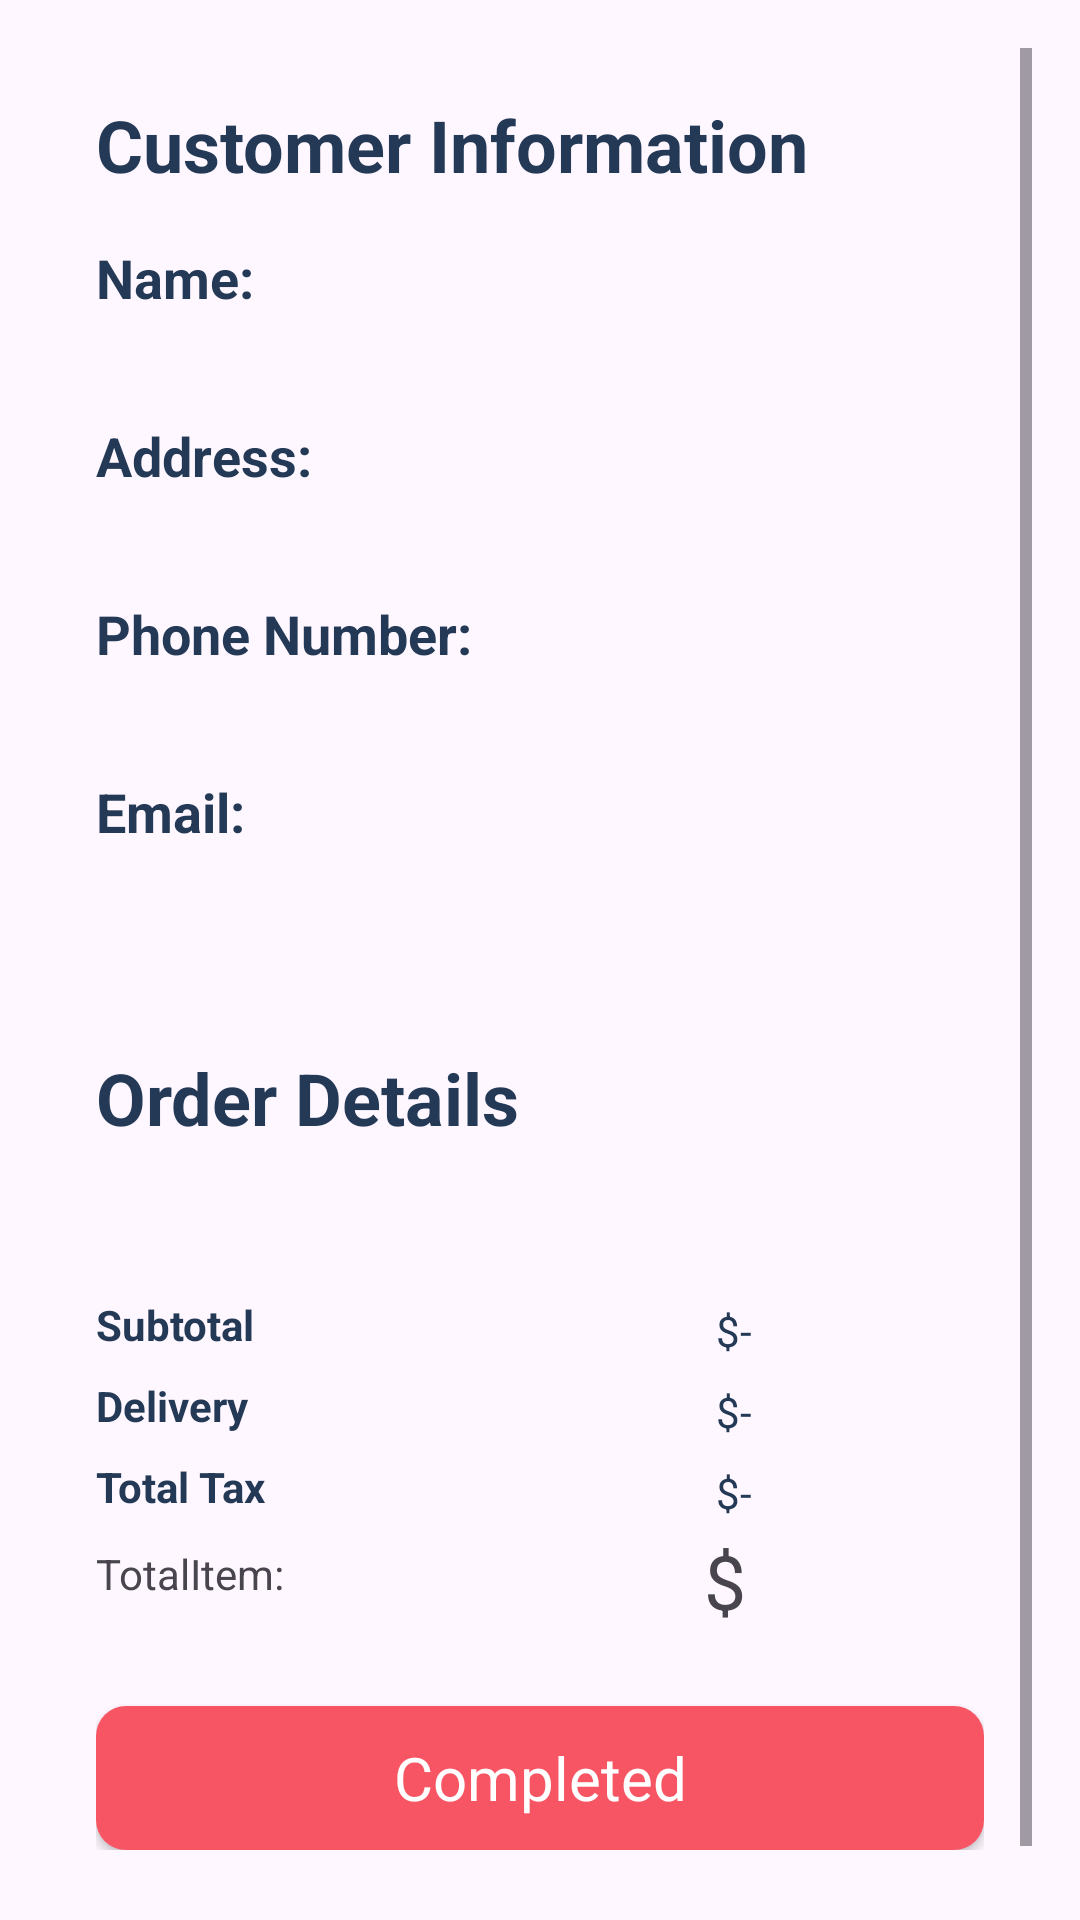

The Android layout XML behind this screen, and the referenced resources:
<!-- AndroidManifest.xml: application theme Theme.AppFood_ -->
<!-- res/layout/activity_orderdeltail.xml -->
<?xml version="1.0" encoding="utf-8"?>
<LinearLayout xmlns:android="http://schemas.android.com/apk/res/android"
    xmlns:app="http://schemas.android.com/apk/res-auto"
    xmlns:tools="http://schemas.android.com/tools"
    android:layout_width="match_parent"
    android:layout_height="match_parent"
    android:orientation="vertical"
    android:padding="16dp"
    tools:context=".Activity.Orderdeltail">

    <ImageView
        android:layout_width="wrap_content"
        android:layout_height="wrap_content"
        android:id="@+id/backBtn"
        app:srcCompat="@drawable/arrow" />
    <ScrollView
        android:layout_width="match_parent"
        android:layout_height="match_parent">
        <LinearLayout
            android:layout_width="match_parent"
            android:layout_height="match_parent"
            android:orientation="vertical"
            android:padding="16dp">


        <TextView
            android:layout_width="match_parent"
            android:layout_height="wrap_content"
            android:text="Customer Information"
            android:textSize="24sp"
            android:textStyle="bold"
            android:textColor="@color/blue_grey"
            android:layout_marginBottom="16dp"/>

        <TextView
            android:layout_width="match_parent"
            android:layout_height="wrap_content"
            android:text="Name:"
            android:textColor="@color/blue_grey"
            android:textStyle="bold"
            android:textSize="18sp"/>

        <TextView
            android:id="@+id/nameTextView"
            android:layout_width="match_parent"
            android:layout_height="wrap_content"
            android:layout_marginBottom="16dp"/>

        <TextView
            android:layout_width="match_parent"
            android:layout_height="wrap_content"
            android:text="Address:"
            android:textColor="@color/blue_grey"
            android:textStyle="bold"
            android:textSize="18sp"/>

        <TextView
            android:id="@+id/addressTextView"
            android:layout_width="match_parent"
            android:layout_height="wrap_content"
            android:layout_marginBottom="16dp"/>

        <TextView
            android:layout_width="match_parent"
            android:layout_height="wrap_content"
            android:text="Phone Number:"
            android:textColor="@color/blue_grey"
            android:textStyle="bold"
            android:textSize="18sp"/>

        <TextView
            android:id="@+id/phoneNumberTextView"
            android:layout_width="match_parent"
            android:layout_height="wrap_content"
            android:layout_marginBottom="16dp"/>

        <TextView
            android:layout_width="match_parent"
            android:layout_height="wrap_content"
            android:text="Email:"
            android:textColor="@color/blue_grey"
            android:textStyle="bold"
            android:textSize="18sp"/>

        <TextView
            android:id="@+id/emailTextView"
            android:layout_width="match_parent"
            android:layout_height="wrap_content"
            android:layout_marginBottom="16dp"/>

        <TextView
            android:layout_width="match_parent"
            android:layout_height="wrap_content"
            android:text="Order Details"
            android:textSize="24sp"
            android:textStyle="bold"
            android:textColor="@color/blue_grey"
            android:layout_marginTop="32dp"
            android:layout_marginBottom="16dp"/>

        

        <androidx.recyclerview.widget.RecyclerView
            android:id="@+id/orderRecyclerView"
            android:layout_width="match_parent"
            android:layout_height="wrap_content"
            android:layout_marginBottom="16dp"/>
            <LinearLayout
                android:layout_width="match_parent"
                android:layout_height="wrap_content"
                android:layout_marginTop="10dp"
                android:orientation="horizontal">
                <LinearLayout
                    android:layout_width="wrap_content"
                    android:layout_height="wrap_content"
                    android:orientation="vertical">
                    <TextView
                        android:textColor="@color/blue_grey"
                        android:textStyle="bold"
                        android:id="@+id/textView16"
                        android:layout_width="wrap_content"
                        android:layout_height="wrap_content"
                        android:layout_marginTop="8dp"
                        android:text="Subtotal"
                        app:layout_constraintStart_toStartOf="parent"
                        app:layout_constraintTop_toTopOf="parent" />

                    <TextView
                        android:id="@+id/textView17"
                        android:layout_width="wrap_content"
                        android:layout_height="wrap_content"
                        android:layout_marginTop="8dp"
                        android:text="Delivery"
                        android:textStyle="bold"
                        android:textColor="@color/blue_grey"
                        app:layout_constraintStart_toStartOf="@+id/textView16"
                        app:layout_constraintTop_toBottomOf="@+id/textView16" />

                    <TextView
                        android:id="@+id/textView18"
                        android:layout_width="wrap_content"
                        android:layout_height="wrap_content"
                        android:layout_marginTop="8dp"
                        android:text="Total Tax"
                        android:textStyle="bold"
                        android:textColor="@color/blue_grey"
                        app:layout_constraintStart_toStartOf="@+id/textView17"
                        app:layout_constraintTop_toBottomOf="@+id/textView17" />
                </LinearLayout>
                <LinearLayout
                    android:layout_width="wrap_content"
                    android:layout_height="wrap_content"
                    android:layout_marginTop="10dp"
                    android:orientation="vertical">
                    <TextView
                        android:id="@+id/totalfeeTxt"
                        android:layout_width="wrap_content"
                        android:layout_height="wrap_content"
                        android:layout_marginEnd="8dp"
                        android:text="$-"
                        android:layout_marginStart="150dp"
                        android:textColor="@color/blue_grey"
                        app:layout_constraintEnd_toEndOf="parent"
                        app:layout_constraintTop_toTopOf="@+id/textView16" />

                    <TextView
                        android:id="@+id/deliveryTxt"
                        android:layout_width="wrap_content"
                        android:layout_height="wrap_content"
                        android:layout_marginTop="8dp"
                        android:text="$-"
                        android:layout_marginStart="150dp"
                        android:textColor="@color/blue_grey"
                        app:layout_constraintEnd_toEndOf="@+id/totalfeeTxt"
                        app:layout_constraintTop_toBottomOf="@+id/totalfeeTxt" />

                    <TextView
                        android:id="@+id/taxTxt"
                        android:layout_width="wrap_content"
                        android:layout_height="wrap_content"
                        android:layout_marginTop="8dp"
                        android:text="$-"
                        android:layout_marginStart="150dp"
                        android:textColor="@color/blue_grey"
                        app:layout_constraintEnd_toEndOf="@+id/deliveryTxt"
                        app:layout_constraintTop_toBottomOf="@+id/deliveryTxt" />

                </LinearLayout>

            </LinearLayout>
            <LinearLayout
                android:layout_width="match_parent"
                android:layout_height="wrap_content"
                android:layout_marginTop="8dp"
                android:orientation="horizontal">
                <TextView
                    android:layout_width="wrap_content"
                    android:layout_height="wrap_content"
                    android:text="TotalItem:"/>

                <TextView
                    android:id="@+id/totalTxt"
                    android:layout_width="wrap_content"
                    android:layout_height="wrap_content"
                    android:layout_marginBottom="10dp"
                    android:layout_gravity="center"
                    android:layout_marginStart="140dp"
                    android:textSize="25sp"
                    android:text="$ " />

            </LinearLayout>
            <androidx.appcompat.widget.AppCompatButton
                android:id="@+id/completedBtn"
                style="@android:style/Widget.Button"
                android:layout_width="match_parent"
                android:layout_height="wrap_content"
                android:layout_marginTop="10dp"
                android:background="@drawable/red_button_background2"
                android:text="Completed"
                android:textColor="@color/white"
                android:textSize="20sp" />

        </LinearLayout>

    </ScrollView>



</LinearLayout>
<!-- resources referenced by this layout -->
<resources>
  <color name="blue_grey">#233955</color>
  <color name="white">#FFFFFFFF</color>
  <!-- drawable red_button_background2 (drawable) -->
  <?xml version="1.0" encoding="utf-8"?>
  <selector xmlns:android="http://schemas.android.com/apk/res/android">
      <item>
  
          <shape android:shape="rectangle">
              <solid android:color="@color/red"/>
              <corners android:radius="10dp"/>
          </shape>
      </item>
  
  </selector>
  <style name="Theme.AppFood_" parent="Base.Theme.AppFood_" />
  <color name="red">#F75564</color>
  <style name="Base.Theme.AppFood_" parent="Theme.Material3.DayNight.NoActionBar">
          
          
      </style>
</resources>
